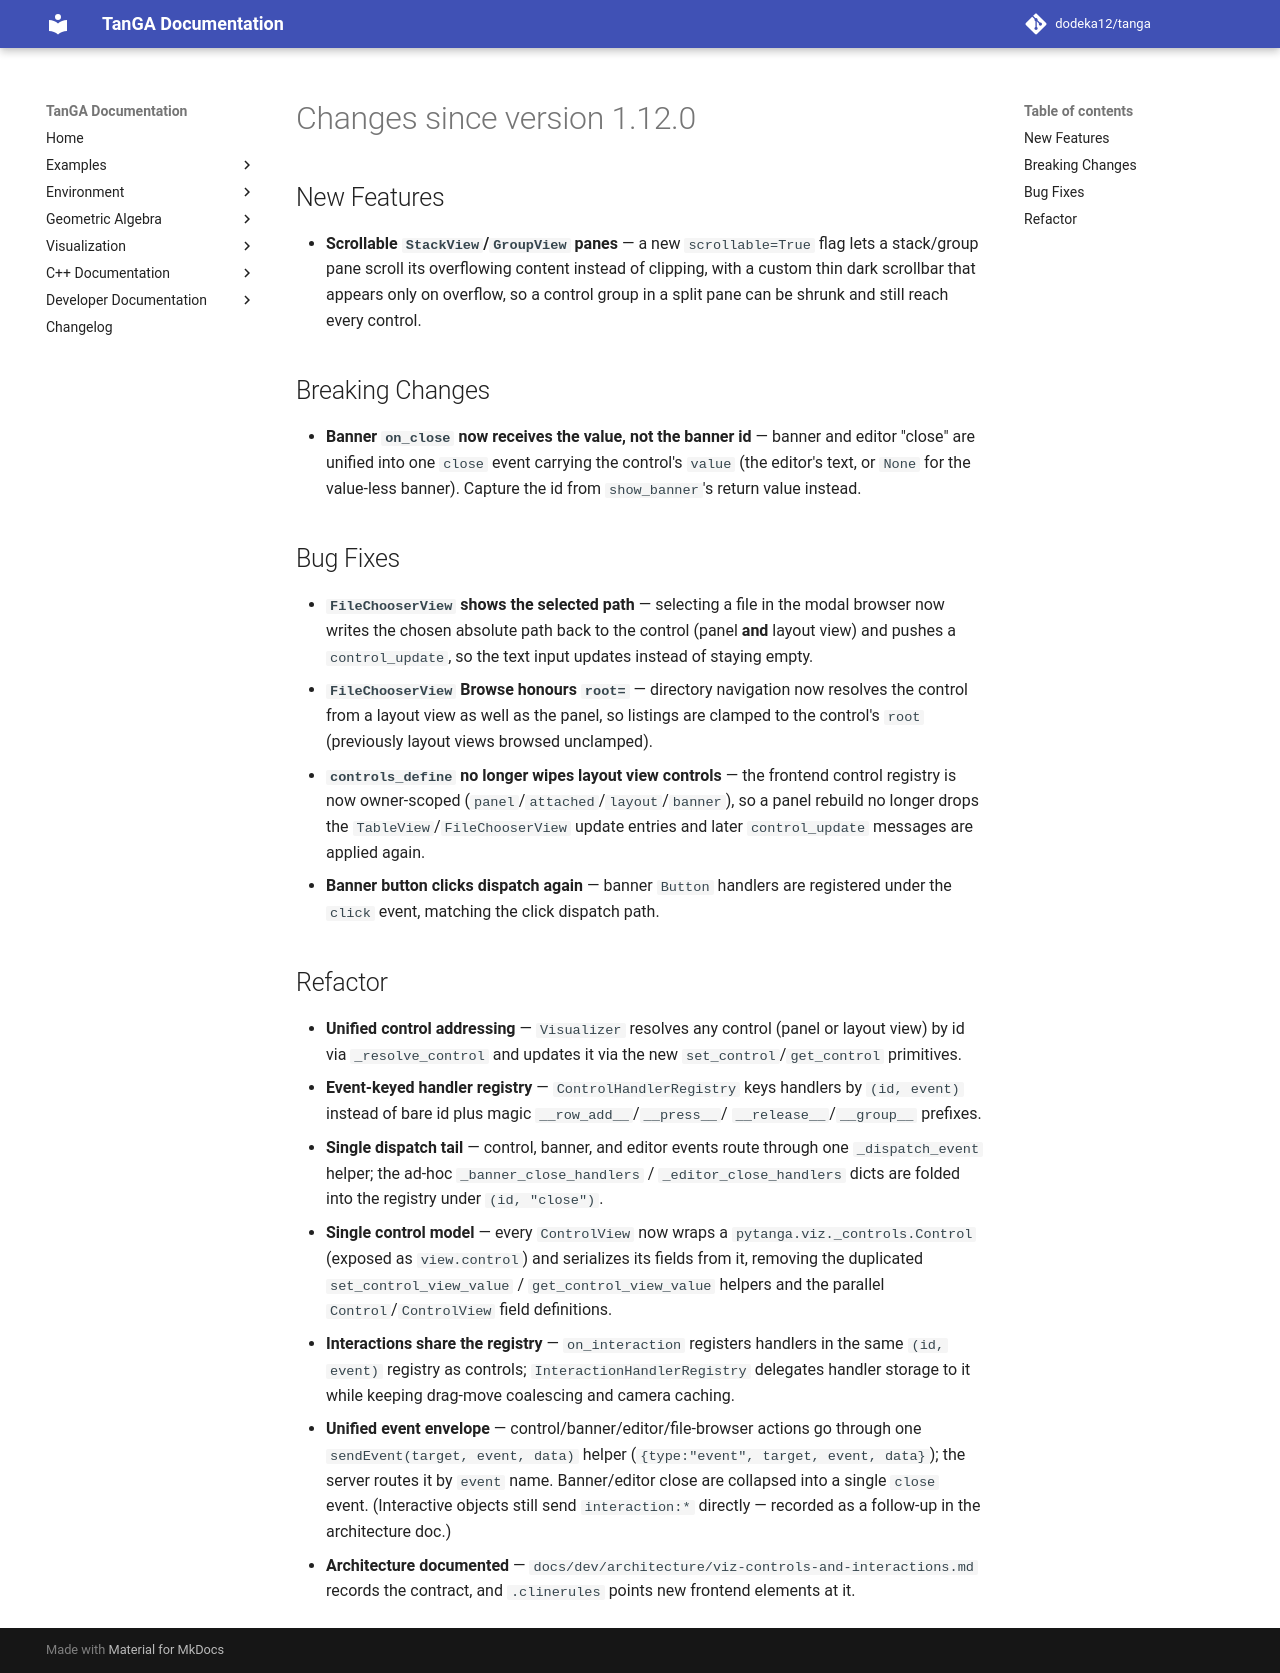

repository: dodeka12/tanga · page: v2.27.0-rc2/changelog/2026/08/31_7848e4a2/index.html · generator: mkdocs

# Changes since version 1.12.0

## New Features
- **Scrollable `StackView`/`GroupView` panes** — a new `scrollable=True` flag lets
  a stack/group pane scroll its overflowing content instead of clipping, with a
  custom thin dark scrollbar that appears only on overflow, so a control group in
  a split pane can be shrunk and still reach every control.

## Breaking Changes
- **Banner `on_close` now receives the value, not the banner id** — banner and
  editor "close" are unified into one `close` event carrying the control's
  `value` (the editor's text, or `None` for the value-less banner). Capture the
  id from `show_banner`'s return value instead.

## Bug Fixes
- **`FileChooserView` shows the selected path** — selecting a file in the modal
  browser now writes the chosen absolute path back to the control (panel **and**
  layout view) and pushes a `control_update`, so the text input updates instead
  of staying empty.
- **`FileChooserView` Browse honours `root=`** — directory navigation now
  resolves the control from a layout view as well as the panel, so listings are
  clamped to the control's `root` (previously layout views browsed unclamped).
- **`controls_define` no longer wipes layout view controls** — the frontend
  control registry is now owner-scoped (`panel`/`attached`/`layout`/`banner`),
  so a panel rebuild no longer drops the `TableView`/`FileChooserView` update
  entries and later `control_update` messages are applied again.
- **Banner button clicks dispatch again** — banner `Button` handlers are
  registered under the `click` event, matching the click dispatch path.

## Refactor
- **Unified control addressing** — `Visualizer` resolves any control (panel or
  layout view) by id via `_resolve_control` and updates it via the new
  `set_control`/`get_control` primitives.
- **Event-keyed handler registry** — `ControlHandlerRegistry` keys handlers by
  `(id, event)` instead of bare id plus magic `__row_add__`/`__press__`/
  `__release__`/`__group__` prefixes.
- **Single dispatch tail** — control, banner, and editor events route through one
  `_dispatch_event` helper; the ad-hoc `_banner_close_handlers` /
  `_editor_close_handlers` dicts are folded into the registry under
  `(id, "close")`.
- **Single control model** — every `ControlView` now wraps a
  `pytanga.viz._controls.Control` (exposed as `view.control`) and serializes its
  fields from it, removing the duplicated `set_control_view_value` /
  `get_control_view_value` helpers and the parallel `Control`/`ControlView`
  field definitions.
- **Interactions share the registry** — `on_interaction` registers handlers in
  the same `(id, event)` registry as controls; `InteractionHandlerRegistry`
  delegates handler storage to it while keeping drag-move coalescing and camera
  caching.
- **Unified event envelope** — control/banner/editor/file-browser actions go
  through one `sendEvent(target, event, data)` helper (`{type:"event", target,
  event, data}`); the server routes it by `event` name. Banner/editor close are
  collapsed into a single `close` event. (Interactive objects still send
  `interaction:*` directly — recorded as a follow-up in the architecture doc.)
- **Architecture documented** — `docs/dev/architecture/viz-controls-and-interactions.md`
  records the contract, and `.clinerules` points new frontend elements at it.
